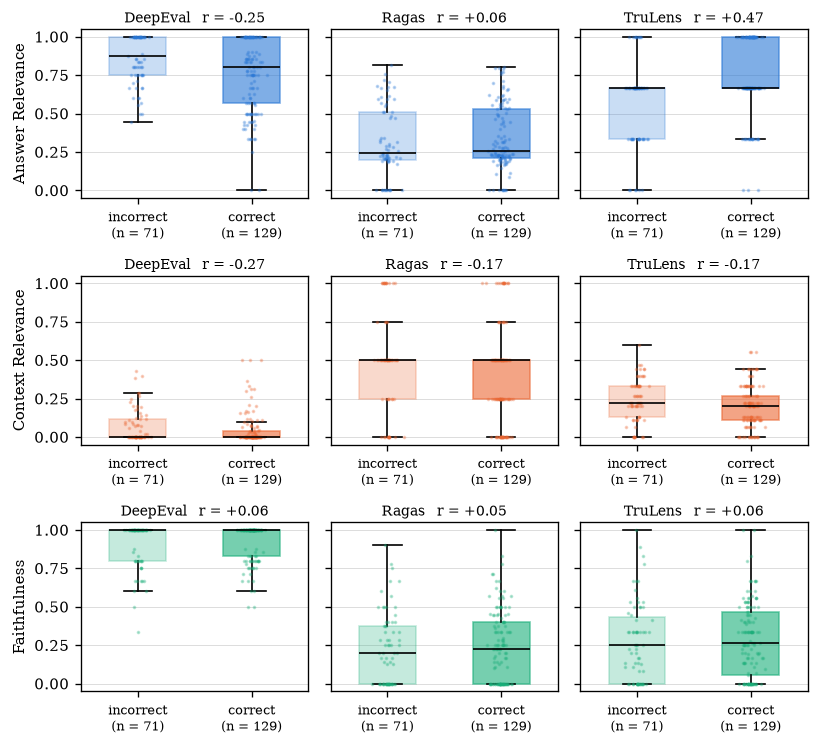

Source data for this figure (header and first rows):
metric, gruppe, n, anteil_richtig, r_rb, r_glass, p, P, Q, P_max, distinkte_werte, u, stufe, belastbar
deepeval.answer_relevance, alle, 200, 0.645, -0.2496, -0.2474, 0.002976, 2654, 4920, 9078, 24, 0.8342, auswertbar, True
deepeval.answer_relevance, gpt-4o-2024-05-13, 100, 0.82, -0.2591, -0.2554, 0.08735, 456, 833, 1455, 21, 0.8342, auswertbar, True
deepeval.answer_relevance, llama3:8b, 100, 0.47, -0.1403, -0.1401, 0.2064, 778, 1127, 2488, 15, 0.8342, auswertbar, True
deepeval.context_relevance, alle, 200, 0.645, -0.2659, -0.1525, 0.03961, 2180, 3577, 5254, 57, 0.6001, auswertbar, True
deepeval.context_relevance, gpt-4o-2024-05-13, 100, 0.82, -0.1532, -0.06911, 0.6008, 400, 502, 666, 33, 0.6001, auswertbar, True
deepeval.context_relevance, llama3:8b, 100, 0.47, -0.2749, -0.2164, 0.03193, 486, 1025, 1961, 33, 0.6001, auswertbar, True
deepeval.faithfulness, alle, 200, 0.645, 0.06421, 0.05426, 0.4343, 2548, 2051, 7740, 12, 0.4942, auswertbar, True
deepeval.faithfulness, gpt-4o-2024-05-13, 100, 0.82, -0.04378, -0.04336, 0.73, 335, 399, 1462, 11, 0.4942, auswertbar, True
deepeval.faithfulness, llama3:8b, 100, 0.47, 0.1988, 0.1088, 0.2439, 725, 454, 1363, 8, 0.4942, auswertbar, True
ragas.answer_relevance, alle, 200, 0.645, 0.05557, 0.05557, 0.5165, 4783, 4274, 9159, 173, 0.9851, auswertbar, True
ragas.answer_relevance, gpt-4o-2024-05-13, 100, 0.82, -0.01626, -0.01626, 0.9178, 726, 750, 1476, 99, 0.9851, auswertbar, True
ragas.answer_relevance, llama3:8b, 100, 0.47, -0.1578, -0.1578, 0.1744, 1004, 1397, 2491, 81, 0.9851, auswertbar, True
ragas.context_relevance, alle, 200, 0.645, -0.1717, -0.1656, 0.04407, 2666, 4183, 8835, 5, 0.7446, auswertbar, True
ragas.context_relevance, gpt-4o-2024-05-13, 100, 0.82, -0.1951, -0.1904, 0.193, 443, 724, 1440, 5, 0.7446, auswertbar, True
ragas.context_relevance, llama3:8b, 100, 0.47, -0.2408, -0.2084, 0.06142, 707, 1226, 2155, 5, 0.7446, auswertbar, True
ragas.faithfulness, alle, 200, 0.645, 0.05321, 0.05197, 0.5335, 4077, 3601, 8946, 32, 0.84, auswertbar, True
ragas.faithfulness, gpt-4o-2024-05-13, 100, 0.82, -0.179, -0.1572, 0.2944, 555, 787, 1296, 29, 0.84, auswertbar, True
ragas.faithfulness, llama3:8b, 100, 0.47, -0.01527, -0.01525, 0.8929, 930, 968, 2488, 17, 0.84, auswertbar, True
trulens.answer_relevance, alle, 200, 0.645, 0.4711, 0.3822, 1.578381055034171e-06, 4918, 1417, 7431, 4, 0.6547, auswertbar, True
trulens.answer_relevance, gpt-4o-2024-05-13, 100, 0.82, 0.2574, 0.1951, 0.1287, 530, 242, 1119, 3, 0.6547, auswertbar, True
trulens.answer_relevance, llama3:8b, 100, 0.47, 0.1499, 0.124, 0.2376, 896, 587, 2061, 4, 0.6547, auswertbar, True
trulens.context_relevance, alle, 200, 0.645, -0.1695, -0.1682, 0.04789, 3340, 4881, 9089, 13, 0.8936, auswertbar, True
trulens.context_relevance, gpt-4o-2024-05-13, 100, 0.82, -0.07713, -0.07588, 0.6164, 617, 729, 1452, 12, 0.8936, auswertbar, True
trulens.context_relevance, llama3:8b, 100, 0.47, -0.2922, -0.2898, 0.01214, 757, 1479, 2471, 12, 0.8936, auswertbar, True
trulens.faithfulness, alle, 200, 0.645, 0.06262, 0.06256, 0.4602, 4356, 3783, 9151, 35, 0.8906, auswertbar, True
trulens.faithfulness, gpt-4o-2024-05-13, 100, 0.82, -0.2798, -0.2764, 0.0666, 488, 896, 1458, 31, 0.8906, auswertbar, True
trulens.faithfulness, llama3:8b, 100, 0.47, 0.1852, 0.1839, 0.106, 1271, 813, 2473, 22, 0.8906, auswertbar, True
